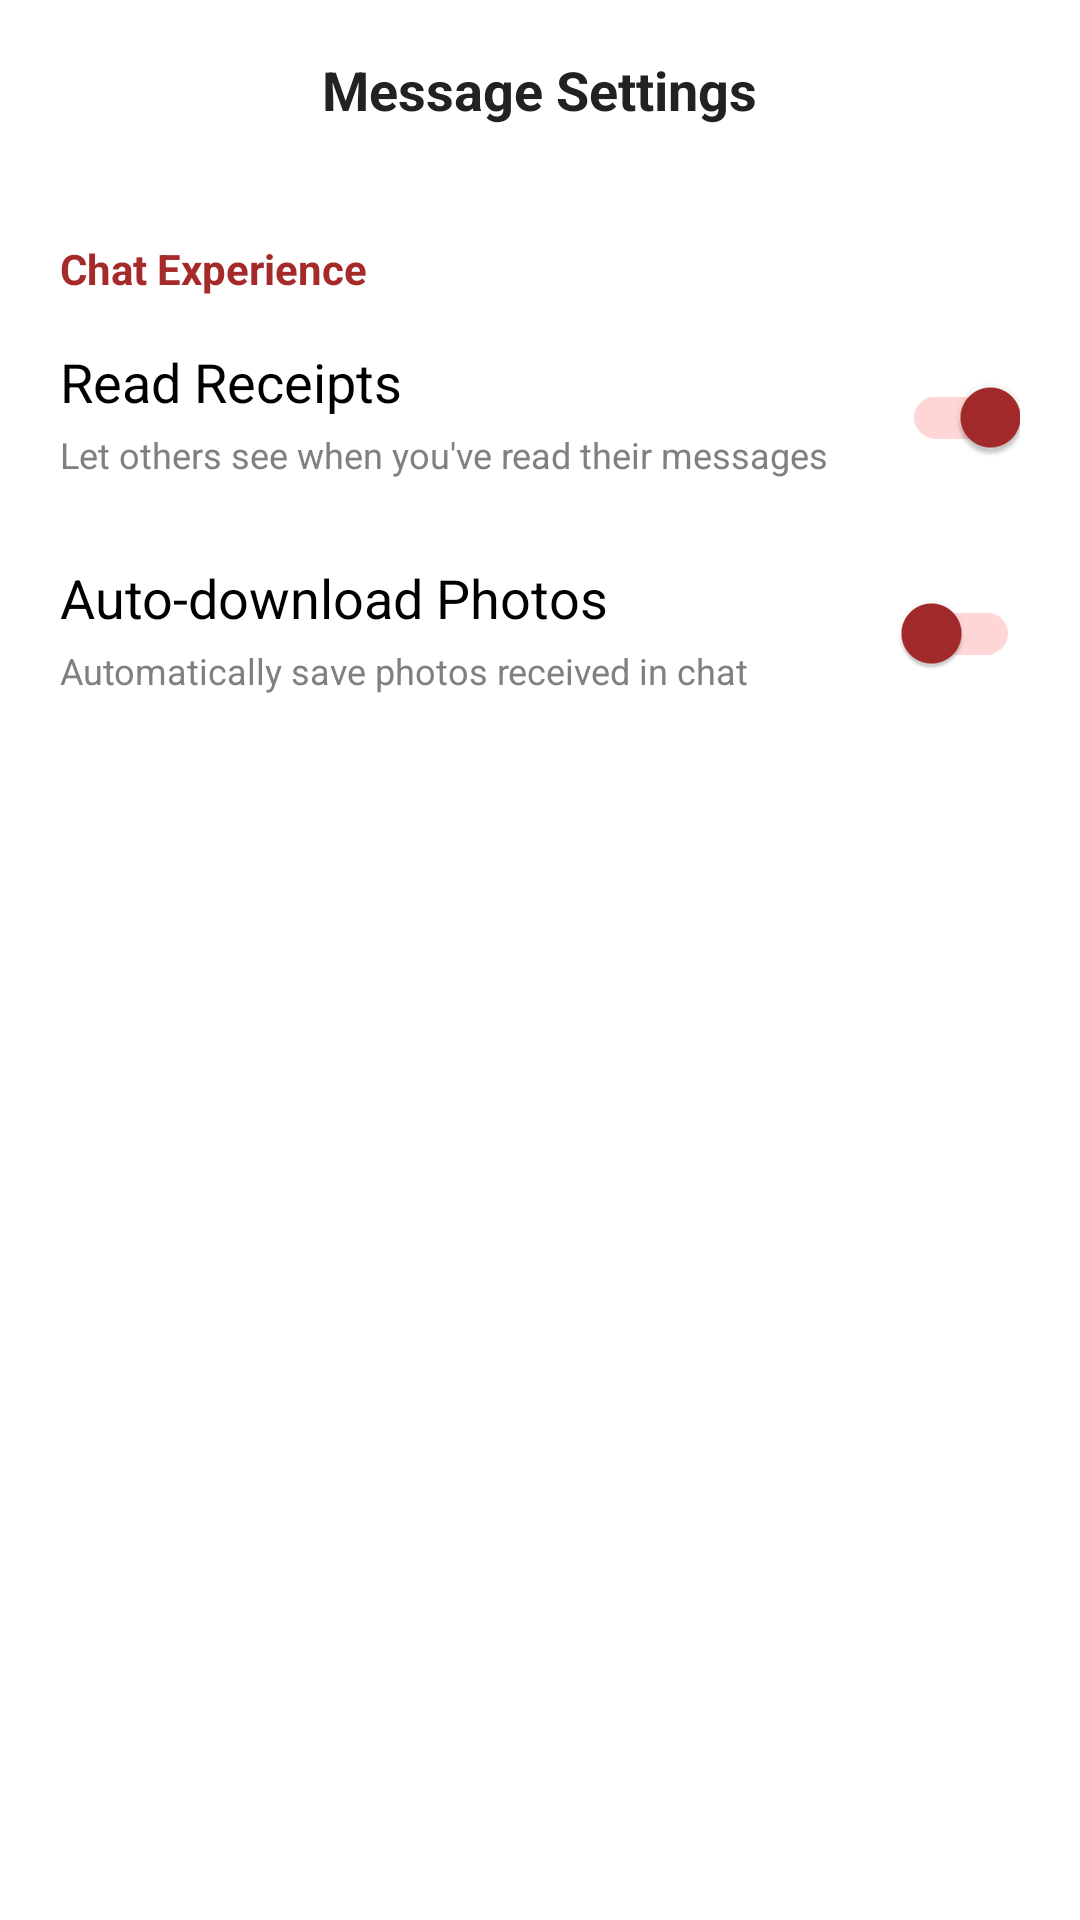

Reconstruct the res/layout file that produces this screen, plus the resources it refers to.
<!-- AndroidManifest.xml: application theme Theme.YeneMatch -->
<!-- res/layout/activity_message_settings.xml -->
<?xml version="1.0" encoding="utf-8"?>
<LinearLayout xmlns:android="http://schemas.android.com/apk/res/android"
    xmlns:app="http://schemas.android.com/apk/res-auto"
    android:id="@+id/main_message_settings_layout"
    android:layout_width="match_parent"
    android:layout_height="match_parent"
    android:background="#FFFFFF"
    android:orientation="vertical">

    <RelativeLayout
        android:layout_width="match_parent"
        android:layout_height="60dp"
        android:paddingHorizontal="16dp">

        <ImageButton
            android:id="@+id/btnBackMsgSettings"
            android:layout_width="40dp"
            android:layout_height="40dp"
            android:layout_centerVertical="true"
            android:background="?attr/selectableItemBackgroundBorderless"
            android:src="@drawable/ic_chevron_left"
            app:tint="#A52A2A" />

        <TextView
            android:layout_width="wrap_content"
            android:layout_height="wrap_content"
            android:layout_centerInParent="true"
            android:text="Message Settings"
            android:textColor="#222222"
            android:textSize="18sp"
            android:textStyle="bold" />
    </RelativeLayout>

    <ScrollView
        android:layout_width="match_parent"
        android:layout_height="match_parent">

        <LinearLayout
            android:layout_width="match_parent"
            android:layout_height="wrap_content"
            android:orientation="vertical"
            android:padding="20dp">

            <TextView
                android:layout_width="wrap_content"
                android:layout_height="wrap_content"
                android:text="Chat Experience"
                android:textColor="#A52A2A"
                android:textSize="14sp"
                android:textStyle="bold"
                android:layout_marginBottom="16dp"/>

            <RelativeLayout
                android:layout_width="match_parent"
                android:layout_height="wrap_content"
                android:layout_marginBottom="24dp">
                <LinearLayout
                    android:layout_width="wrap_content"
                    android:layout_height="wrap_content"
                    android:orientation="vertical"
                    android:layout_toStartOf="@id/switchReadReceipts"
                    android:layout_alignParentStart="true">

                    <TextView
                        android:layout_width="wrap_content"
                        android:layout_height="wrap_content"
                        android:text="Read Receipts"
                        android:textColor="#000000"
                        android:textSize="18sp" />

                    <TextView
                        android:layout_width="wrap_content"
                        android:layout_height="wrap_content"
                        android:text="Let others see when you've read their messages"
                        android:textColor="#808080"
                        android:textSize="12sp"
                        android:layout_marginTop="4dp"/>
                </LinearLayout>

                <com.google.android.material.switchmaterial.SwitchMaterial
                    android:id="@+id/switchReadReceipts"
                    android:layout_width="wrap_content"
                    android:layout_height="wrap_content"
                    android:layout_alignParentEnd="true"
                    android:layout_centerVertical="true"
                    android:checked="true"
                    app:thumbTint="#A52A2A"
                    app:trackTint="#FFD6D6" />
            </RelativeLayout>

            <RelativeLayout
                android:layout_width="match_parent"
                android:layout_height="wrap_content"
                android:layout_marginBottom="24dp">
                <LinearLayout
                    android:layout_width="wrap_content"
                    android:layout_height="wrap_content"
                    android:orientation="vertical"
                    android:layout_toStartOf="@id/switchAutoDownload"
                    android:layout_alignParentStart="true">

                    <TextView
                        android:layout_width="wrap_content"
                        android:layout_height="wrap_content"
                        android:text="Auto-download Photos"
                        android:textColor="#000000"
                        android:textSize="18sp" />

                    <TextView
                        android:layout_width="wrap_content"
                        android:layout_height="wrap_content"
                        android:text="Automatically save photos received in chat"
                        android:textColor="#808080"
                        android:textSize="12sp"
                        android:layout_marginTop="4dp"/>
                </LinearLayout>

                <com.google.android.material.switchmaterial.SwitchMaterial
                    android:id="@+id/switchAutoDownload"
                    android:layout_width="wrap_content"
                    android:layout_height="wrap_content"
                    android:layout_alignParentEnd="true"
                    android:layout_centerVertical="true"
                    android:checked="false"
                    app:thumbTint="#A52A2A"
                    app:trackTint="#FFD6D6" />
            </RelativeLayout>

        </LinearLayout>
    </ScrollView>
</LinearLayout>
<!-- resources referenced by this layout -->
<resources>
  <style name="Theme.YeneMatch" parent="Base.Theme.YeneMatch" />
  <style name="Base.Theme.YeneMatch" parent="Theme.Material3.DayNight.NoActionBar">
          
          
      </style>
</resources>
